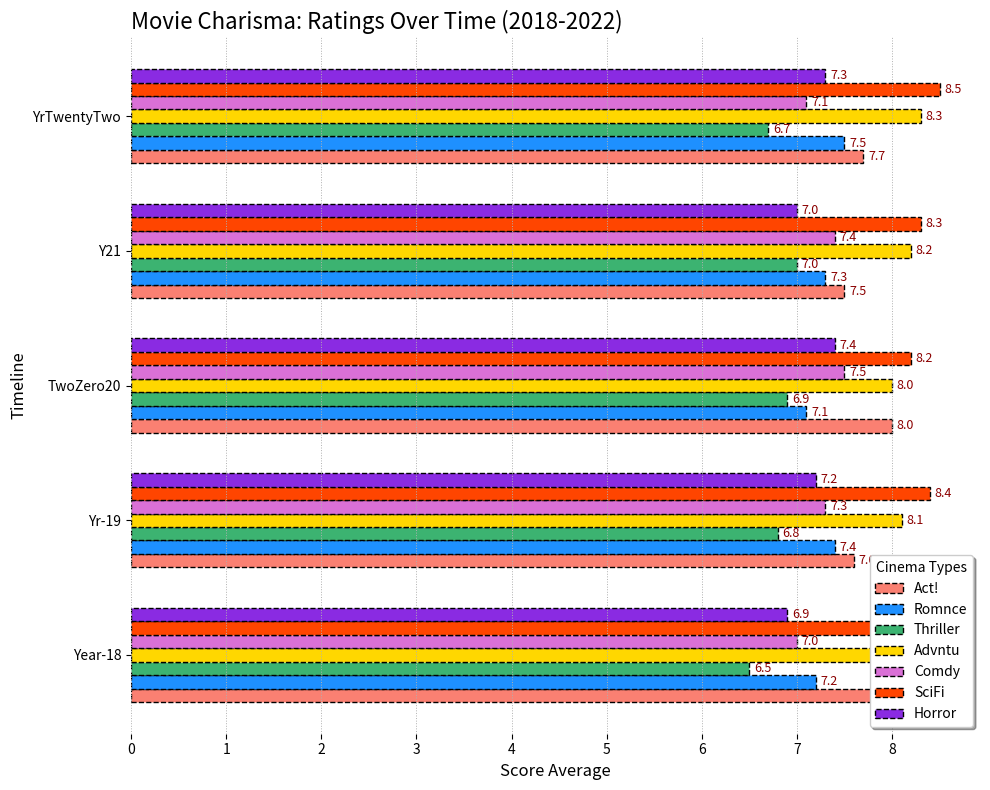

The script that saved this image:
import matplotlib.pyplot as plt
import numpy as np

years = ["Year-18", "Yr-19", "TwoZero20", "Y21", "YrTwentyTwo"]
genres = ["Act!", "Romnce", "Thriller", "Advntu", "Comdy", "SciFi", "Horror"]

ratings_data = np.array([
    [7.8, 7.6, 8.0, 7.5, 7.7],
    [7.2, 7.4, 7.1, 7.3, 7.5],
    [6.5, 6.8, 6.9, 7.0, 6.7],
    [7.9, 8.1, 8.0, 8.2, 8.3],
    [7.0, 7.3, 7.5, 7.4, 7.1],
    [8.1, 8.4, 8.2, 8.3, 8.5],  # SciFi made-up data
    [6.9, 7.2, 7.4, 7.0, 7.3]   # Horror made-up data
])

fig, ax = plt.subplots(figsize=(10, 8))  # Increased height for clarity
bar_height = 0.1
y_pos = np.arange(len(years))

colors = ['#FA8072', '#1E90FF', '#3CB371', '#FFD700', '#DA70D6', '#FF4500', '#8A2BE2']

for i, genre in enumerate(genres):
    ax.barh(y_pos + i * bar_height, ratings_data[i], height=bar_height,
           color=colors[i], label=genre, linestyle='--', edgecolor='black')

plt.title('Movie Charisma: Ratings Over Time (2018-2022)', fontsize=16, loc='left')
plt.xlabel('Score Average', fontsize=12, style='italic')
plt.ylabel('Timeline', fontsize=12, style='italic')
plt.yticks(y_pos + bar_height * (len(genres) / 2 - 0.5), years)
plt.legend(title="Cinema Types", fontsize=10, loc='lower right', shadow=True)

ax.xaxis.grid(True, linestyle=':', linewidth=0.7)

for i, genre in enumerate(genres):
    for j in range(len(years)):
        ax.text(ratings_data[i][j] + 0.05, y_pos[j] + i * bar_height,
                f'{ratings_data[i][j]:.1f}', ha='left', va='center',
                fontsize=9, color='darkred')

fig.tight_layout()
ax.set_frame_on(False)
plt.show()
